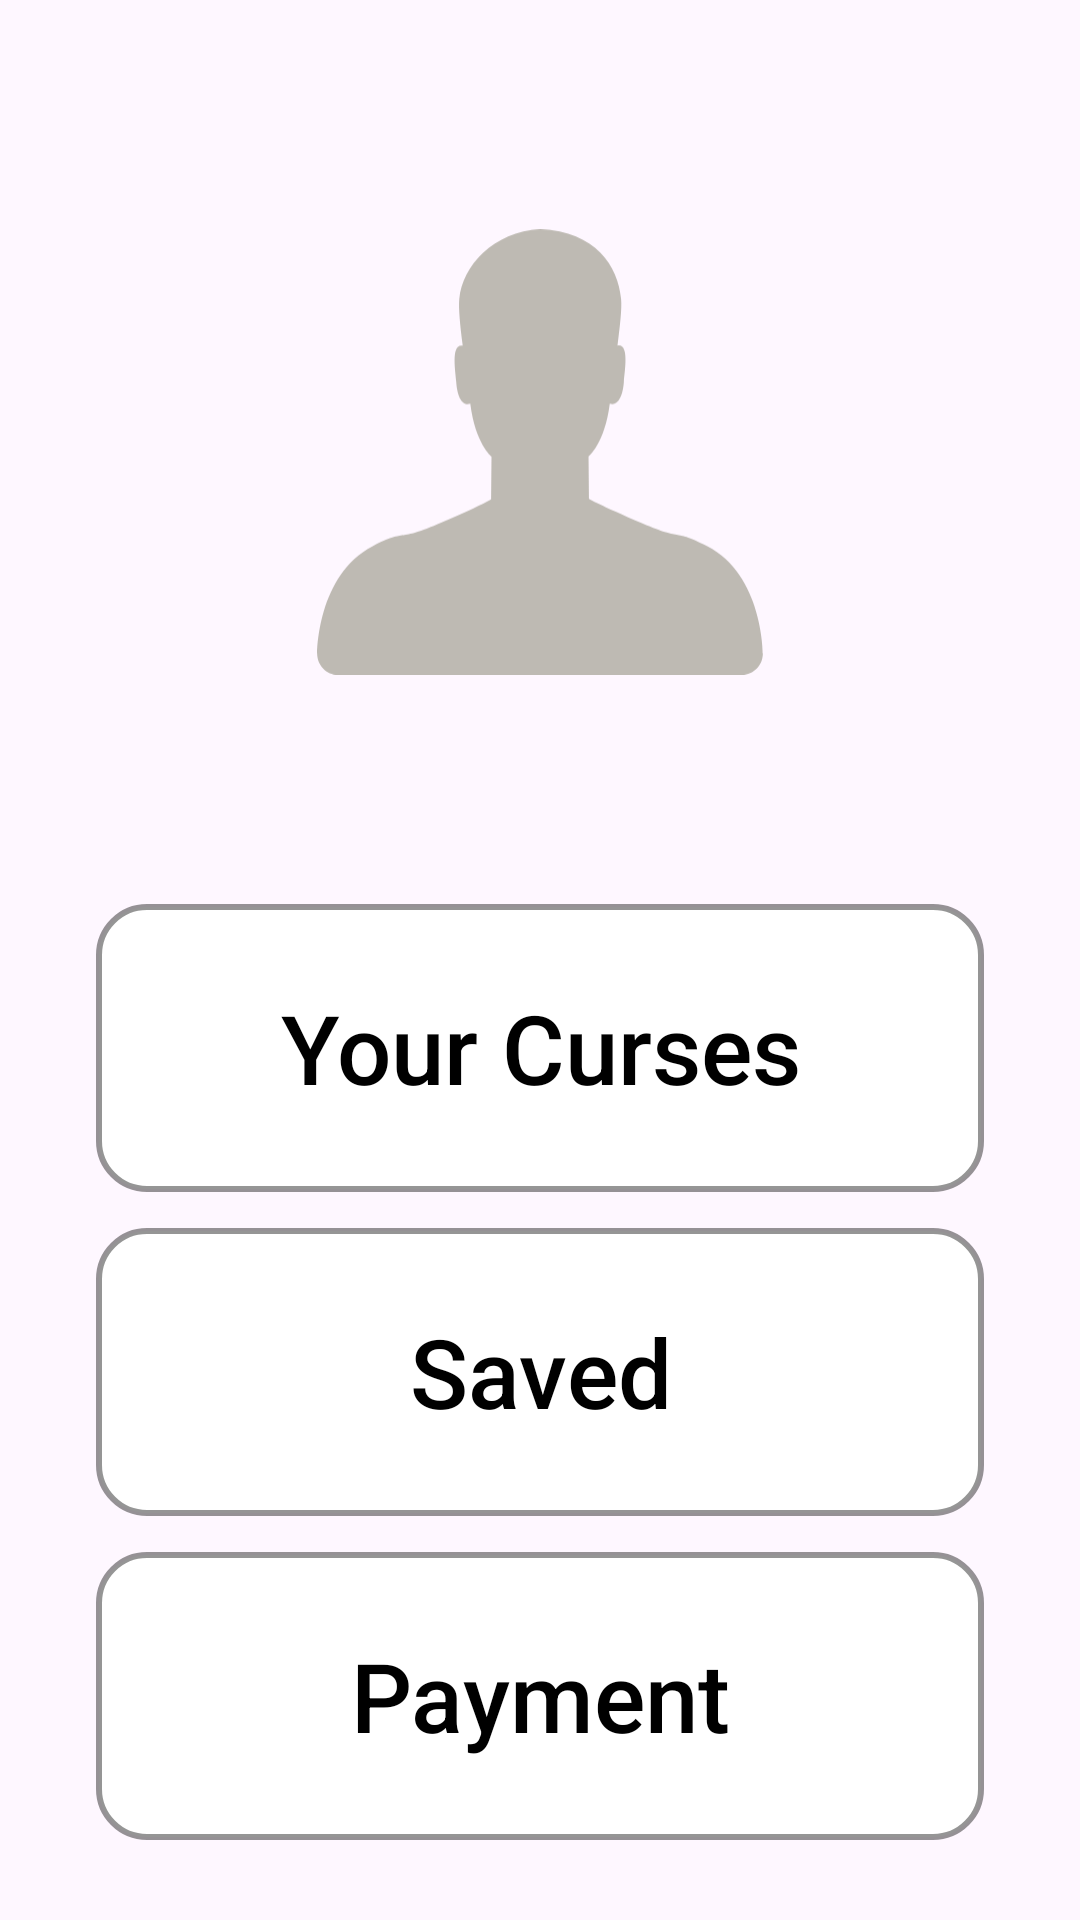

The Android layout XML behind this screen, and the referenced resources:
<!-- AndroidManifest.xml: application theme Theme.ExamFinal3 -->
<!-- res/layout/screen_profile.xml -->
<?xml version="1.0" encoding="utf-8"?>
<androidx.constraintlayout.widget.ConstraintLayout xmlns:android="http://schemas.android.com/apk/res/android"
    xmlns:app="http://schemas.android.com/apk/res-auto"
    xmlns:tools="http://schemas.android.com/tools"
    android:layout_width="match_parent"
    android:layout_height="match_parent">

    <androidx.appcompat.widget.AppCompatImageView
        android:id="@+id/image_profile"
        android:layout_width="156dp"
        android:layout_height="156dp"
        android:src="@drawable/profile"
        app:layout_constraintBottom_toBottomOf="parent"
        app:layout_constraintEnd_toEndOf="parent"
        app:layout_constraintStart_toStartOf="parent"
        app:layout_constraintTop_toTopOf="parent"
        app:layout_constraintVertical_bias="0.15" />

    <androidx.appcompat.widget.AppCompatButton
        android:id="@+id/your_curses"
        android:layout_width="match_parent"
        android:layout_height="96dp"
        android:layout_marginHorizontal="32dp"
        android:layout_marginTop="12dp"
        android:background="@drawable/bg_edittext"
        android:foreground="?selectableItemBackgroundBorderless"
        android:text="Your Curses"
        android:textAllCaps="false"
        android:textColor="@color/black"
        android:textSize="32sp"
        app:layout_constraintBottom_toBottomOf="parent"
        app:layout_constraintTop_toBottomOf="@id/image_profile"
        app:layout_constraintVertical_bias="0.2"
        tools:layout_editor_absoluteX="32dp" />

    <androidx.appcompat.widget.AppCompatButton
        android:id="@+id/saved"
        android:layout_width="match_parent"
        android:layout_height="96dp"
        android:layout_marginHorizontal="32dp"
        android:layout_marginTop="12dp"
        android:background="@drawable/bg_edittext"
        android:foreground="?selectableItemBackgroundBorderless"
        android:text="Saved"
        android:textAllCaps="false"
        android:textColor="@color/black"
        android:textSize="32sp"
        app:layout_constraintTop_toBottomOf="@id/your_curses"
        tools:layout_editor_absoluteX="32dp" />

    <androidx.appcompat.widget.AppCompatButton
        android:id="@+id/payment"
        android:layout_width="match_parent"
        android:layout_height="96dp"
        android:layout_marginHorizontal="32dp"
        android:layout_marginTop="12dp"
        android:background="@drawable/bg_edittext"
        android:foreground="?selectableItemBackgroundBorderless"
        android:text="Payment"
        android:textAllCaps="false"
        android:textColor="@color/black"
        android:textSize="32sp"
        app:layout_constraintTop_toBottomOf="@id/saved"
        tools:layout_editor_absoluteX="32dp" />
</androidx.constraintlayout.widget.ConstraintLayout>
<!-- resources referenced by this layout -->
<resources>
  <!-- drawable bg_edittext (drawable) -->
  <?xml version="1.0" encoding="utf-8"?>
  <shape xmlns:android="http://schemas.android.com/apk/res/android">
      <solid android:color="@color/white"/>
      <stroke android:width="2dp" android:color="#6A000000"/>
      <corners android:radius="16dp"/>
  </shape>
  <!-- drawable profile (drawable) -->
  <vector xmlns:android="http://schemas.android.com/apk/res/android"
      android:width="21dp"
      android:height="20dp"
      android:viewportWidth="21"
      android:viewportHeight="20">
    <path
        android:pathData="M18.004,14.221C16.425,13.41 17.033,14.03 15.094,13.2C13.155,12.371 12.696,12.1 12.696,12.1L12.678,10.199C12.678,10.199 13.405,9.63 13.631,7.832C14.085,7.967 14.238,7.283 14.263,6.846C14.29,6.424 14.531,5.107 13.976,5.225C14.09,4.346 14.179,3.551 14.139,3.131C14,1.654 13.011,0.113 10.515,0C8.393,0.113 7.016,1.655 6.877,3.132C6.837,3.552 6.918,4.346 7.032,5.227C6.477,5.108 6.716,6.427 6.741,6.849C6.767,7.286 6.918,7.972 7.372,7.836C7.597,9.635 8.324,10.208 8.324,10.208L8.306,12.12C8.306,12.12 7.846,12.409 5.907,13.238C3.968,14.068 4.576,13.41 2.997,14.221C0.5,15.503 0.5,19.03 0.5,19.03C0.5,19.567 0.92,20 1.438,20H19.563C20.08,20 20.5,19.567 20.5,19.032C20.5,19.03 20.5,15.503 18.004,14.221Z"
        android:fillColor="#BEBAB3"/>
  </vector>
  <style name="Theme.ExamFinal3" parent="Base.Theme.ExamFinal3" />
  <style name="Base.Theme.ExamFinal3" parent="Theme.Material3.DayNight.NoActionBar">
          
          
      </style>
  <!-- not gathered from this repository: default colours our renderer supplied (Android Studio template values) -->
  <color name="black">#FF000000</color>
  <color name="white">#FFFFFFFF</color>
</resources>
